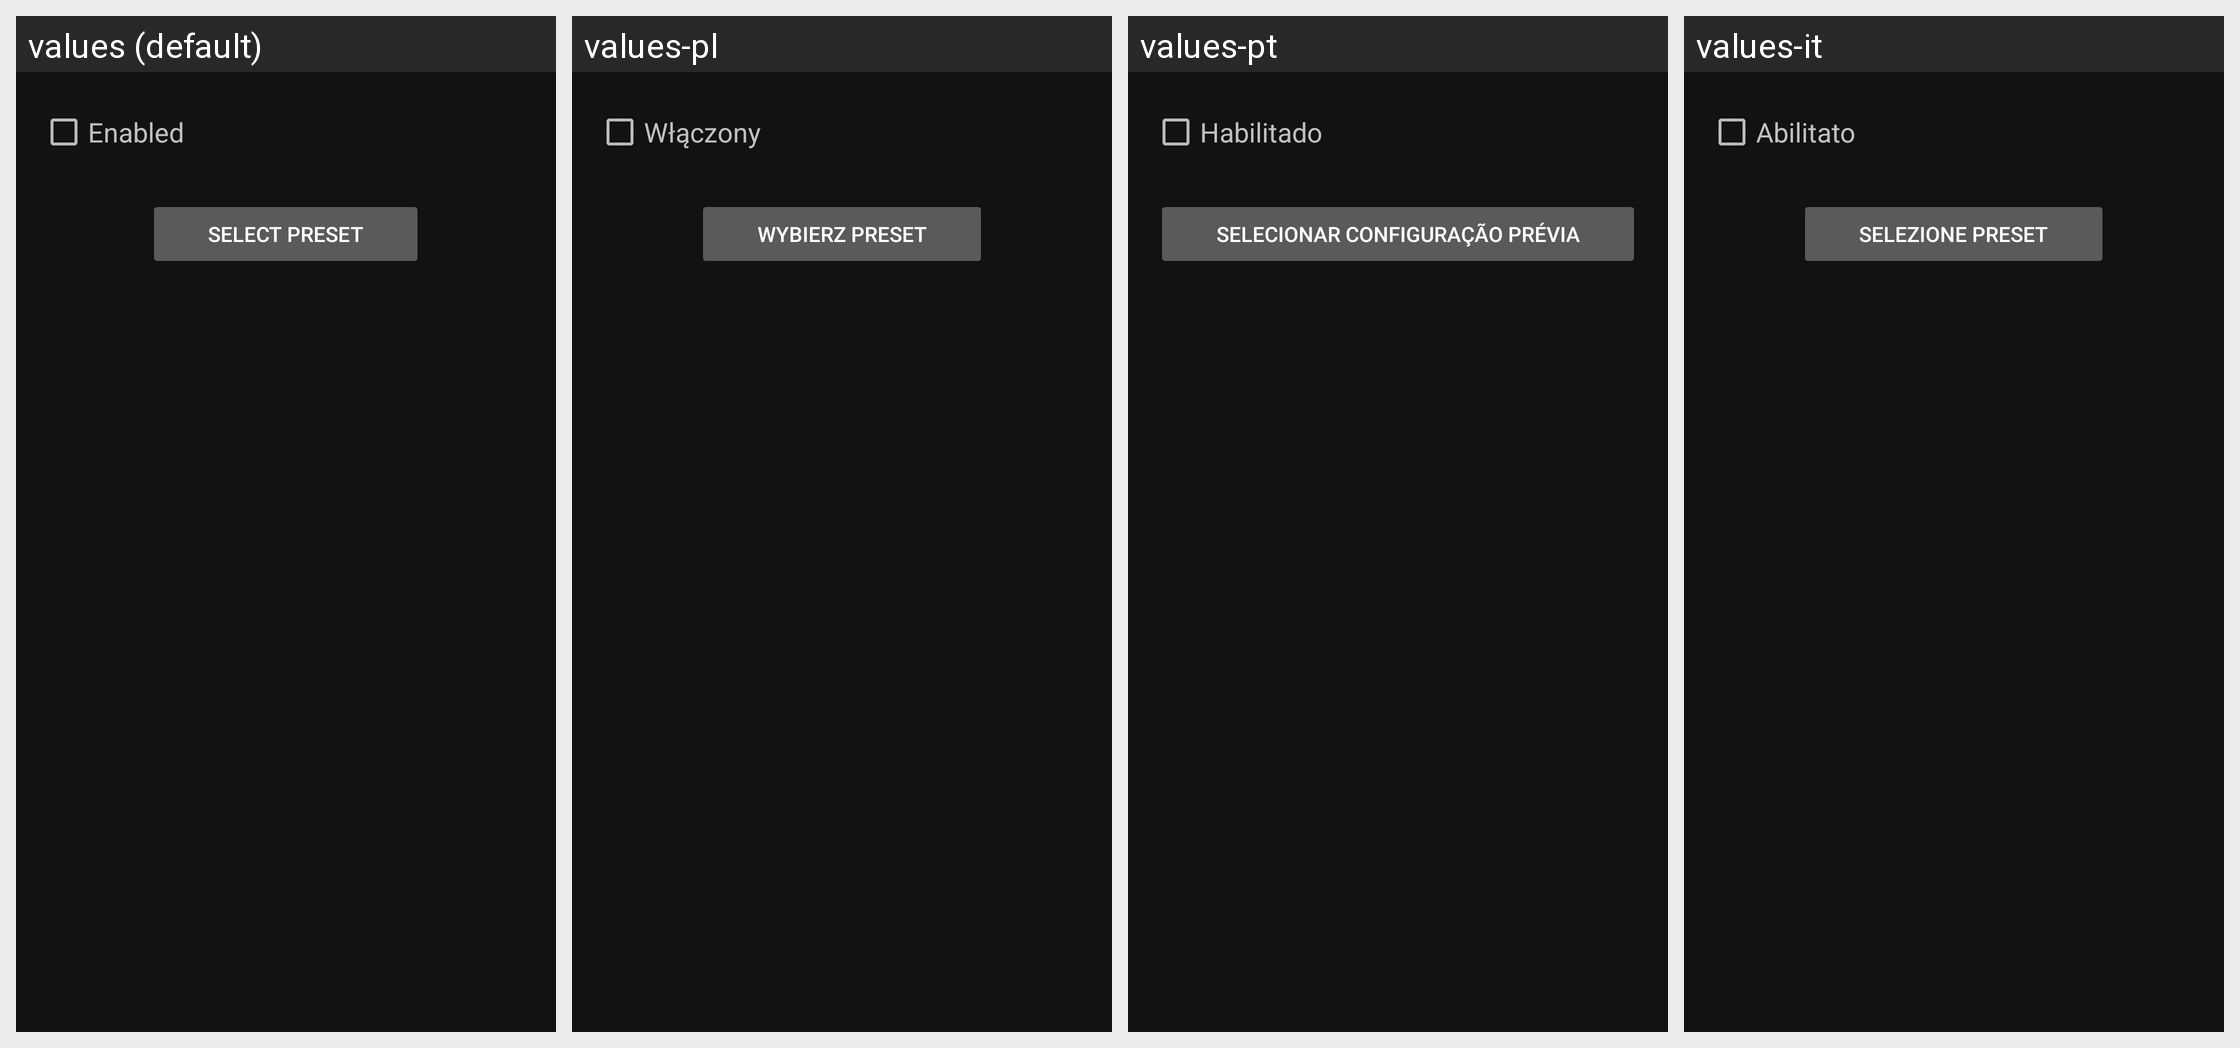

Here is an Android app screen in its default locale and in the app's own translations. Write out the translated-string differences for the strings that appear on this screen.
Android screen res/layout/equalizer.xml rendered under 4 locales, left to right: values (default), values-pl, values-pt, values-it. Device: Nexus 5 (rendered at 1080×1920; each locale shown at half size, 540×960, under a caption strip naming it); theme NoActionBar.
Other locales in the repository, not shown: values-cs, values-de, values-es, values-fr, values-hu, values-nl, values-pt-rBR, values-ru, values-zh-rCN, values-zh-rTW.
Strings drawn on this screen, with the default value and each locale's value (text and hints the layout hard-codes, and strings that could not be matched under every locale, appear in the picture but are not listed):

equalizer.enabled
  values: Enabled
  values-pl: Włączony
  values-pt: Habilitado
  values-it: Abilitato

equalizer.preset
  values: Select Preset
  values-pl: Wybierz preset
  values-pt: Selecionar Configuração Prévia
  values-it: Selezione Preset
